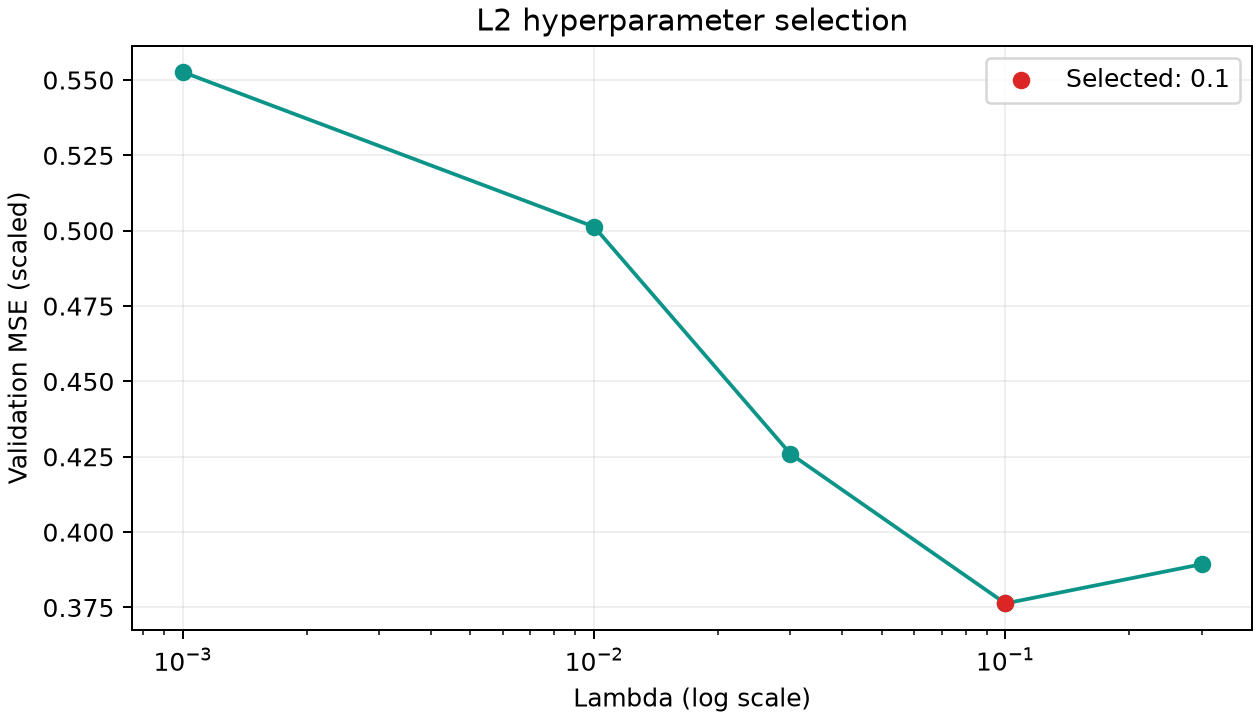

Source data for this figure (header and first rows):
Lambda, Validation MSE
0.001, 0.5526
0.01, 0.5013
0.03, 0.426
0.1, 0.3763
0.3, 0.3894
